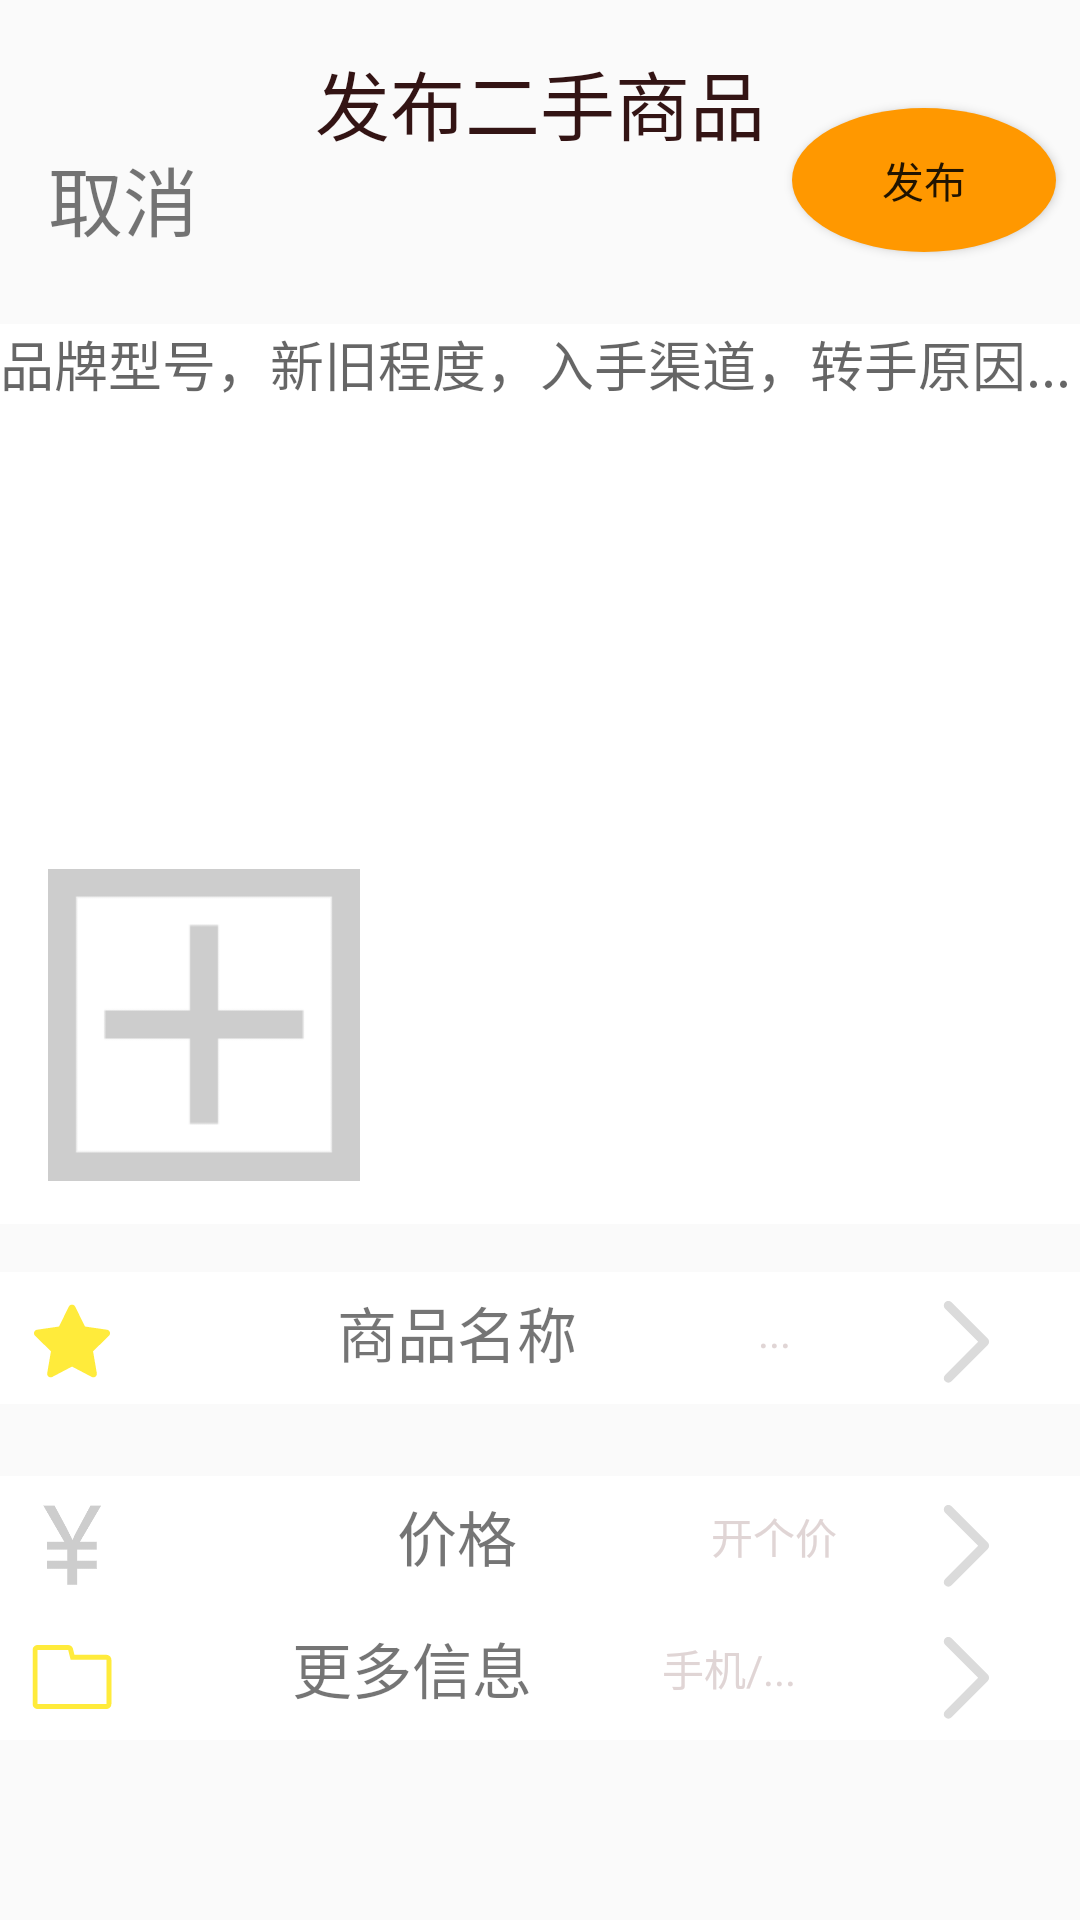

Produce the Android XML layout that renders to this screen, including the resource entries it uses.
<!-- AndroidManifest.xml: application theme AppTheme -->
<!-- res/layout/output_fragment.xml -->
<?xml version="1.0" encoding="utf-8"?>
<androidx.constraintlayout.widget.ConstraintLayout xmlns:android="http://schemas.android.com/apk/res/android"
    xmlns:app="http://schemas.android.com/apk/res-auto"
    xmlns:tools="http://schemas.android.com/tools"
    android:layout_width="match_parent"
    android:layout_height="match_parent"
    tools:context=".OutputFragment">


    <Button
        android:id="@+id/bt_output"
        android:layout_width="wrap_content"
        android:layout_height="wrap_content"
        android:layout_marginStart="252dp"
        android:layout_marginTop="36dp"
        android:layout_marginEnd="8dp"
        android:background="@drawable/button_shape"
        android:text="发布"
        app:layout_constraintEnd_toEndOf="parent"
        app:layout_constraintHorizontal_bias="1.0"
        app:layout_constraintStart_toStartOf="parent"
        app:layout_constraintTop_toTopOf="parent" />

    <TextView
        android:id="@+id/cancelView"
        android:layout_width="wrap_content"
        android:layout_height="37dp"
        android:layout_marginStart="8dp"
        android:layout_marginTop="48dp"
        android:layout_marginEnd="268dp"
        android:text="取消"
        android:textSize="25dp"
        app:layout_constraintEnd_toEndOf="parent"
        app:layout_constraintHorizontal_bias="0.235"
        app:layout_constraintStart_toStartOf="parent"
        app:layout_constraintTop_toTopOf="parent" />

    <androidx.constraintlayout.widget.ConstraintLayout
        android:id="@+id/outputtab_title"
        android:layout_width="match_parent"
        android:layout_height="wrap_content"
        android:layout_marginTop="16dp"
        android:background="#FFF"
        android:orientation="vertical"
        app:layout_constraintStart_toStartOf="parent"
        app:layout_constraintTop_toBottomOf="@+id/storyView">

        <ImageView
            android:id="@+id/story_tab_title_img"
            android:layout_width="30dp"
            android:layout_height="30dp"
            android:layout_marginStart="9dp"
            android:layout_marginTop="8dp"
            android:gravity="center"
            android:src="@drawable/ic_favorite"
            app:layout_constraintEnd_toStartOf="@id/output_tab_title_name"
            app:layout_constraintStart_toStartOf="parent"
            app:layout_constraintTop_toTopOf="parent" />

        <TextView
            android:id="@+id/output_tab_title_name"
            android:layout_width="0dp"
            android:layout_height="40dp"
            android:layout_marginStart="48dp"
            android:layout_marginEnd="15dp"
            android:gravity="center"
            android:text="商品名称"
            android:textSize="20sp"
            app:layout_constraintEnd_toStartOf="@+id/output_sec_title_tab"
            app:layout_constraintStart_toEndOf="@+id/story_tab_title_img"
            app:layout_constraintTop_toTopOf="parent" />

        <TextView
            android:id="@+id/output_sec_title_tab"
            android:layout_width="50dp"
            android:layout_height="40dp"
            android:layout_marginEnd="16dp"
            android:gravity="center"
            android:text="..."
            android:textColor="#E0D5D5"
            app:layout_constraintEnd_toStartOf="@+id/story_title_arrow"
            app:layout_constraintTop_toTopOf="parent" />

        <ImageView
            android:id="@+id/story_title_arrow"
            android:layout_width="45dp"
            android:layout_height="40dp"
            android:layout_marginStart="4dp"
            android:layout_marginTop="4dp"
            android:layout_marginEnd="16dp"
            android:gravity="center"
            android:src="@drawable/ic_tab_arrow"
            app:layout_constraintEnd_toEndOf="parent"

            app:layout_constraintTop_toTopOf="parent" />

    </androidx.constraintlayout.widget.ConstraintLayout>

    <EditText
        android:id="@+id/storyView"
        android:layout_width="match_parent"
        android:layout_height="300dp"
        android:layout_marginTop="108dp"
        android:background="#FFF"
        android:gravity="top"
        android:hint="品牌型号，新旧程度，入手渠道，转手原因..."
        android:inputType="textMultiLine"
        app:layout_constraintTop_toTopOf="parent"
        tools:layout_editor_absoluteX="16dp" />

    <TextView
        android:id="@+id/textView2"
        android:layout_width="wrap_content"
        android:layout_height="wrap_content"
        android:layout_marginStart="8dp"
        android:layout_marginTop="16dp"
        android:layout_marginEnd="8dp"
        android:text="发布二手商品"
        android:textSize="25sp"
        android:textColor="#331414"
        app:layout_constraintEnd_toEndOf="parent"
        app:layout_constraintStart_toStartOf="parent"
        app:layout_constraintTop_toTopOf="parent" />

    <androidx.constraintlayout.widget.ConstraintLayout
        android:id="@+id/outputtab_money"
        android:layout_width="match_parent"
        android:layout_height="wrap_content"
        android:layout_marginTop="84dp"
        android:background="#FFF"
        android:orientation="vertical"
        app:layout_constraintStart_toStartOf="parent"
        app:layout_constraintTop_toBottomOf="@+id/storyView">

        <ImageView
            android:id="@+id/story_tab_img"
            android:layout_width="30dp"
            android:layout_height="30dp"
            android:layout_marginStart="9dp"
            android:layout_marginTop="8dp"
            android:gravity="center"
            android:src="@drawable/money"
            app:layout_constraintEnd_toStartOf="@id/output_tab_name"
            app:layout_constraintStart_toStartOf="parent"
            app:layout_constraintTop_toTopOf="parent" />

        <TextView
            android:id="@+id/output_tab_name"
            android:layout_width="0dp"
            android:layout_height="40dp"
            android:layout_marginStart="48dp"
            android:layout_marginEnd="15dp"
            android:gravity="center"
            android:text="价格"
            android:textSize="20sp"
            app:layout_constraintEnd_toStartOf="@+id/output_sec_tab"
            app:layout_constraintStart_toEndOf="@+id/story_tab_img"
            app:layout_constraintTop_toTopOf="parent" />

        <TextView
            android:id="@+id/output_sec_tab"
            android:layout_width="50dp"
            android:layout_height="40dp"
            android:layout_marginEnd="16dp"
            android:gravity="center"
            android:text="开个价"
            android:textColor="#E0D5D5"
            app:layout_constraintEnd_toStartOf="@+id/story_arrow"
            app:layout_constraintTop_toTopOf="parent" />

        <ImageView
            android:id="@+id/story_arrow"
            android:layout_width="45dp"
            android:layout_height="40dp"
            android:layout_marginStart="4dp"
            android:layout_marginTop="4dp"
            android:layout_marginEnd="16dp"
            android:gravity="center"
            android:src="@drawable/ic_tab_arrow"
            app:layout_constraintEnd_toEndOf="parent"

            app:layout_constraintTop_toTopOf="parent" />

    </androidx.constraintlayout.widget.ConstraintLayout>

    <androidx.constraintlayout.widget.ConstraintLayout
        android:id="@+id/outputtab_tel"
        android:layout_width="match_parent"
        android:layout_height="wrap_content"
        android:background="#FFF"
        android:orientation="vertical"
        app:layout_constraintStart_toStartOf="parent"
        app:layout_constraintTop_toBottomOf="@+id/outputtab_money">

        <ImageView
            android:id="@+id/story_tab_sec_img"
            android:layout_width="30dp"
            android:layout_height="30dp"
            android:layout_marginStart="9dp"
            android:layout_marginTop="8dp"
            android:gravity="center"
            android:src="@drawable/ic_account"
            app:layout_constraintEnd_toStartOf="@id/output_tab_sec_name"
            app:layout_constraintStart_toStartOf="parent"
            app:layout_constraintTop_toTopOf="parent" />

        <TextView
            android:id="@+id/output_tab_sec_name"
            android:layout_width="0dp"
            android:layout_height="40dp"
            android:layout_marginStart="48dp"
            android:layout_marginEnd="15dp"
            android:gravity="center"
            android:text="更多信息"
            android:textSize="20sp"
            app:layout_constraintEnd_toStartOf="@+id/output_sec_sec_tab"
            app:layout_constraintStart_toEndOf="@+id/story_tab_sec_img"
            app:layout_constraintTop_toTopOf="parent" />

        <TextView
            android:id="@+id/output_sec_sec_tab"
            android:layout_width="80dp"
            android:layout_height="40dp"
            android:layout_marginEnd="16dp"
            android:gravity="center"
            android:text="手机/..."
            android:textColor="#E0D5D5"
            app:layout_constraintEnd_toStartOf="@+id/story_sec_arrow"
            app:layout_constraintTop_toTopOf="parent" />

        <ImageView
            android:id="@+id/story_sec_arrow"
            android:layout_width="45dp"
            android:layout_height="40dp"
            android:layout_marginStart="4dp"
            android:layout_marginTop="4dp"
            android:layout_marginEnd="16dp"
            android:gravity="center"
            android:src="@drawable/ic_tab_arrow"
            app:layout_constraintEnd_toEndOf="parent"

            app:layout_constraintTop_toTopOf="parent" />

    </androidx.constraintlayout.widget.ConstraintLayout>

    <ImageView
        android:id="@+id/picture_add"
        android:layout_width="104dp"
        android:layout_height="109dp"
        android:layout_marginStart="16dp"
        android:layout_marginBottom="8dp"
        android:src="@drawable/picture_add"
        app:layout_constraintBottom_toBottomOf="@+id/storyView"
        app:layout_constraintStart_toStartOf="parent"
        app:layout_constraintTop_toTopOf="@+id/storyView"
        app:layout_constraintVertical_bias="0.978" />

</androidx.constraintlayout.widget.ConstraintLayout>
<!-- resources referenced by this layout -->
<resources>
  <!-- drawable button_shape (drawable) -->
  <?xml version="1.0" encoding="utf-8"?>
  <shape
  xmlns:android="http://schemas.android.com/apk/res/android"
  android:shape="oval">
  
  <solid android:color="#FF9800" />
  
  
  <corners android:radius="15dip" />
  
  
  <padding
      android:left="10dp"
      android:top="10dp"
      android:right="10dp"
      android:bottom="10dp"
      />
  
  <corners android:radius="100dp">
  </corners>
  </shape>
  <!-- drawable ic_account (drawable) -->
  <vector xmlns:android="http://schemas.android.com/apk/res/android"
      android:width="200dp"
      android:height="200dp"
      android:viewportWidth="1024"
      android:viewportHeight="1024">
    <path
        android:pathData="M468.3,204l17.4,69.6 10.6,42.4H904v504H120V204h348.3m0,-56H120c-30.9,0 -56,25.1 -56,56v616c0,30.9 25.1,56 56,56h784c30.9,0 56,-25.1 56,-56V316c0,-30.9 -25.1,-56 -56,-56H540l-17.4,-69.6c-6.2,-24.9 -28.6,-42.4 -54.3,-42.4z"
        android:fillColor="#FFEB3B"/>
  </vector>
  <!-- drawable ic_favorite (drawable) -->
  <vector xmlns:android="http://schemas.android.com/apk/res/android"
      android:width="200dp"
      android:height="200dp"
      android:viewportWidth="1024"
      android:viewportHeight="1024">
    <path
        android:pathData="M942.69,411.23c-4.74,-14.6 -17.39,-25.3 -32.6,-27.49l-250.07,-36.37 -111.9,-226.6c-6.81,-13.74 -20.8,-22.5 -36.12,-22.5 -15.33,0 -29.31,8.76 -36.12,22.5l-111.9,226.6 -250.07,36.37c-15.2,2.19 -27.85,12.77 -32.6,27.49 -4.74,14.6 -0.73,30.65 10.22,41.35L272.51,628.95l-42.57,249.1c-2.56,15.08 3.65,30.41 16.06,39.41a40.26,40.26 0,0 0,42.45 3.04L512.12,802.88l223.68,117.62c5.84,3.04 12.28,4.62 18.73,4.62 8.39,0 16.66,-2.55 23.72,-7.66 12.41,-9 18.61,-24.33 16.06,-39.41L751.61,628.95l180.99,-176.36c10.82,-10.7 14.84,-26.76 10.1,-41.35z"
        android:fillColor="#FFEB3B"/>
  </vector>
  <!-- drawable ic_tab_arrow (drawable) -->
  <vector xmlns:android="http://schemas.android.com/apk/res/android"
      android:width="100dp"
      android:height="100dp"
      android:viewportWidth="1024"
      android:viewportHeight="1024">
    <path
        android:pathData="M369.77,841.61c-9.94,0 -19.75,-3.73 -27.34,-11.32 -15.19,-15.05 -15.19,-39.63 0,-54.82l281.97,-282.52 -282.11,-282.66c-15.05,-15.19 -15.05,-39.63 0,-54.82 15.19,-15.19 39.63,-15.05 54.82,0l309.31,310c15.05,15.19 15.05,39.63 0,54.68l-309.31,310c-7.59,7.73 -17.4,11.46 -27.34,11.46z"
        android:fillColor="#dbdbdb"/>
  </vector>
  <!-- drawable money: png bitmap (drawable, 4698 bytes) -->
  <!-- drawable picture_add: png bitmap (drawable, 2042 bytes) -->
  <style name="AppTheme" parent="Theme.AppCompat.Light.DarkActionBar">
          
          <item name="colorPrimary">@color/colorPrimary</item>
          <item name="colorPrimaryDark">@color/colorPrimaryDark</item>
          <item name="colorAccent">@color/colorAccent</item>
      </style>
  <color name="colorPrimary">#B3D6D3</color>
  <color name="colorPrimaryDark">#90BFB9</color>
  <color name="colorAccent">#D81B60</color>
</resources>
